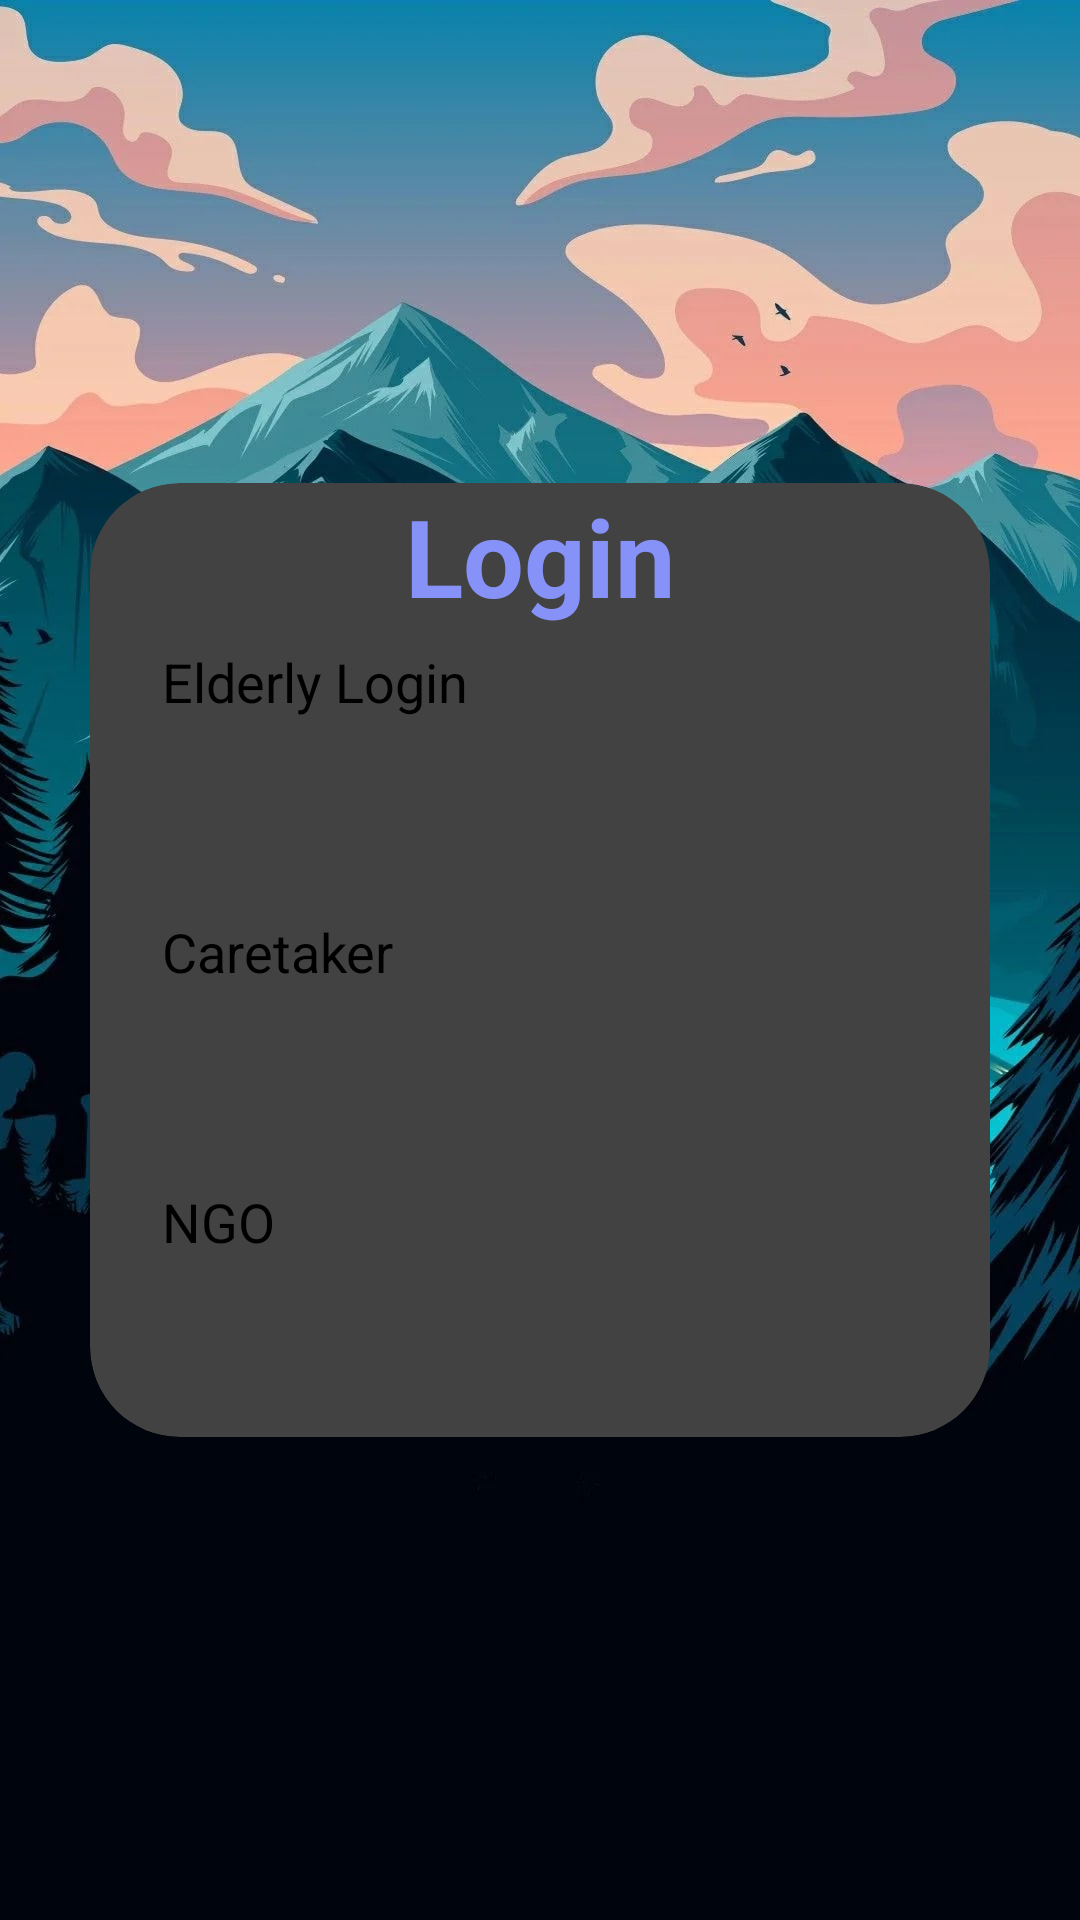

Reconstruct the res/layout file that produces this screen, plus the resources it refers to.
<!-- AndroidManifest.xml: application theme Theme.Application -->
<!-- res/layout/activity_main.xml -->
<?xml version="1.0" encoding="utf-8"?>
<LinearLayout
    xmlns:android="http://schemas.android.com/apk/res/android"
    xmlns:app="http://schemas.android.com/apk/res-auto"
    xmlns:tools="http://schemas.android.com/tools"
    xmlns:card_view="http://schemas.android.com/apk/res-auto"
    android:layout_width="match_parent"
    android:layout_height="match_parent"
    android:orientation="vertical"
    android:gravity="center"
    android:background="@drawable/home"
    tools:context=".MainActivity">
    <androidx.cardview.widget.CardView
        android:layout_width="match_parent"
        android:layout_height="wrap_content"
        android:layout_margin="30dp"
        app:cardCornerRadius="30dp"
        app:cardElevation="20dp"
        android:background="@drawable/custom_edittext">
        <TextView
            android:layout_width="match_parent"
            android:layout_height="wrap_content"
            android:text="Login"
            android:id="@+id/loginText"
            android:textSize="36sp"
            android:textAlignment="center"
            android:textStyle="bold"
            android:textColor="@color/purple"/>

        <LinearLayout
            android:layout_width="match_parent"
            android:layout_height="wrap_content"
            android:orientation="vertical"
            android:layout_gravity="center_horizontal"
            android:padding="24dp">

            <Button
                android:layout_width="match_parent"
                android:layout_height="60dp"
                android:id="@+id/ElderlyLogin"
                android:text="Elderly Login"
                android:textSize="18sp"
                android:layout_marginTop="30dp"
                android:backgroundTint="@color/purple"
                app:cornerRadius = "20dp"/>
            <Button
                android:layout_width="match_parent"
                android:layout_height="60dp"
                android:id="@+id/CaretakerLogin"
                android:text="Caretaker"
                android:textSize="18sp"
                android:layout_marginTop="30dp"
                android:backgroundTint="@color/purple"
                app:cornerRadius = "20dp"/>
            <Button
                android:layout_width="match_parent"
                android:layout_height="60dp"
                android:id="@+id/NGOLogin"
                android:text="NGO"
                android:textSize="18sp"
                android:layout_marginTop="30dp"
                android:backgroundTint="@color/purple"
                app:cornerRadius = "20dp"/>
        </LinearLayout>
    </androidx.cardview.widget.CardView>
</LinearLayout>











































<!-- resources referenced by this layout -->
<resources>
  <color name="purple">#8692f7</color>
  <!-- drawable custom_edittext (drawable) -->
  <?xml version="1.0" encoding="utf-8"?>
  <shape xmlns:android="http://schemas.android.com/apk/res/android"
      android:shape="rectangle">
      <stroke
          android:width="3dp"
          android:color="@color/purple"/>
      <corners
          android:radius="20dp"/>
  </shape>
  <!-- drawable home: jpg bitmap (drawable, 142120 bytes) -->
  <string name="caretaker">Caretaker</string>
  <string name="elderly">Elderly</string>
  <string name="ngo">NGO</string>
</resources>
